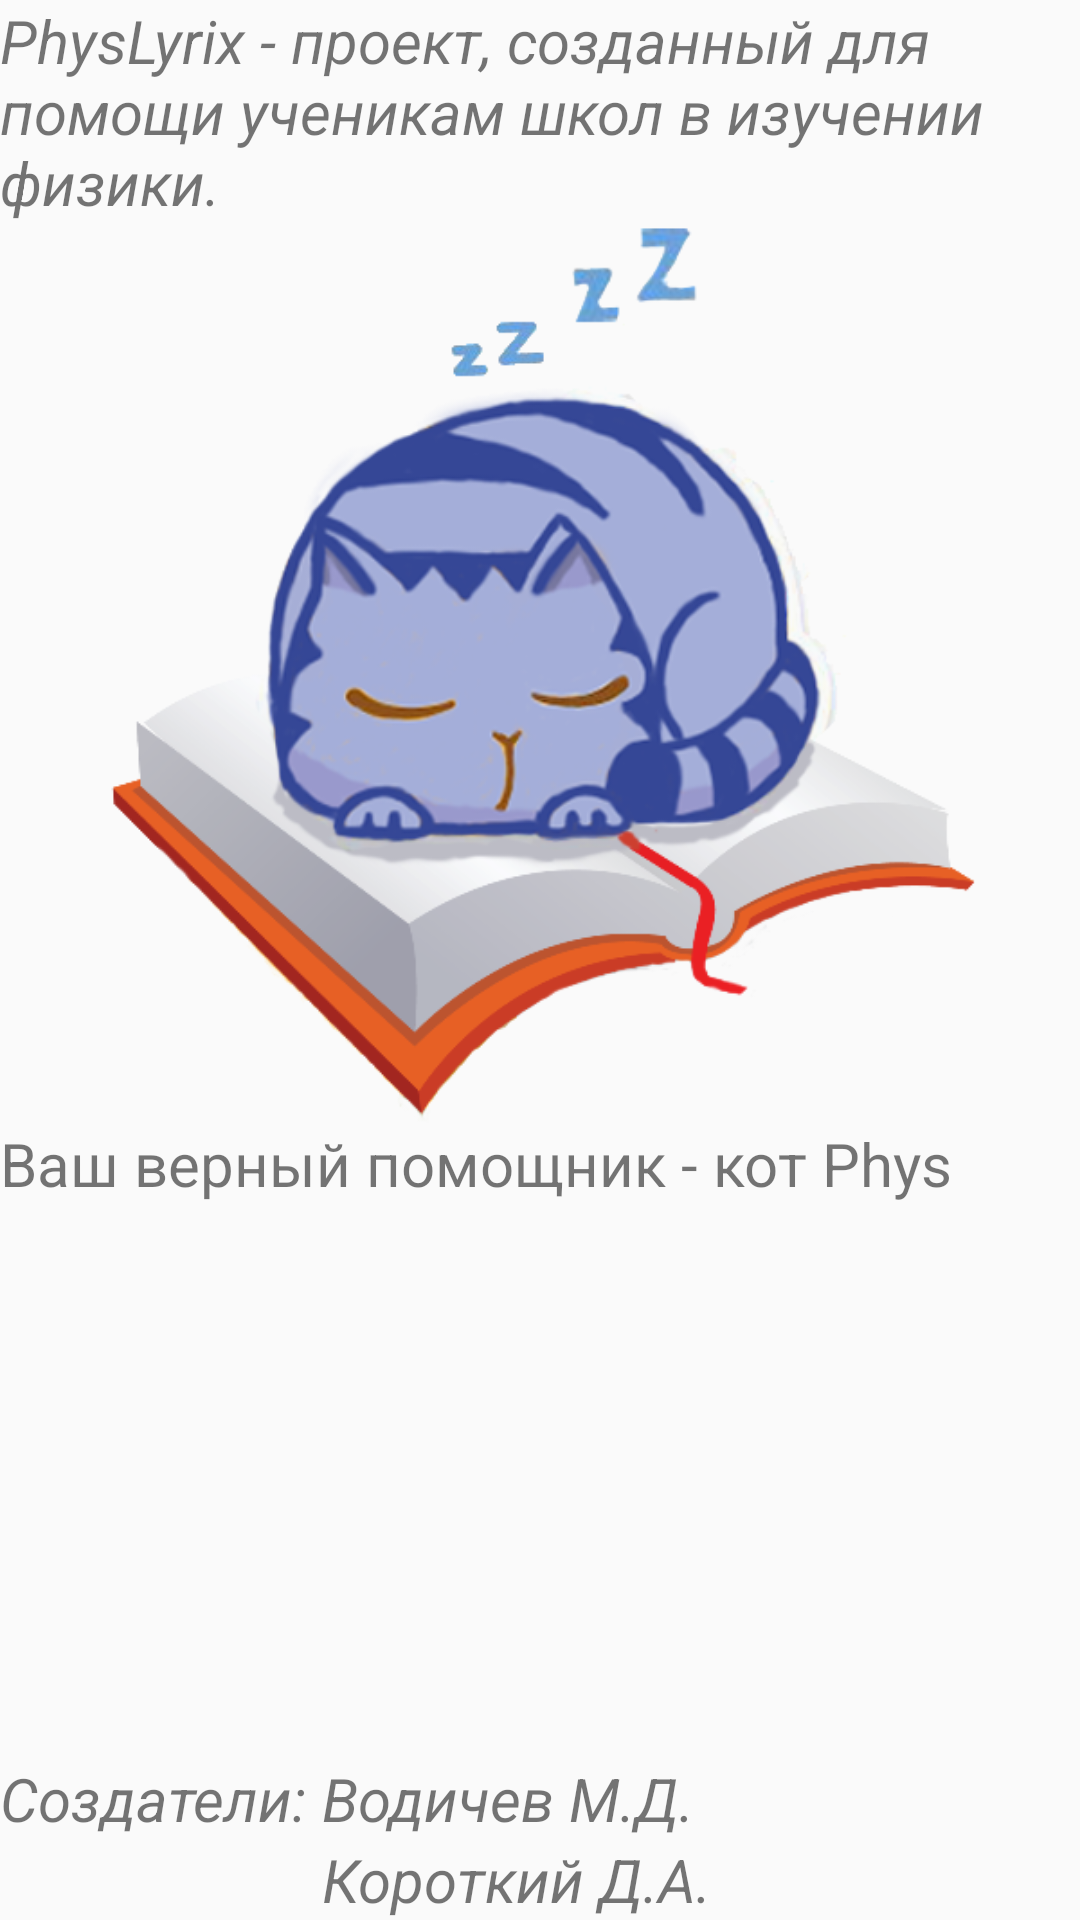

Reconstruct the res/layout file that produces this screen, plus the resources it refers to.
<!-- AndroidManifest.xml: application theme AppTheme -->
<!-- res/layout/about_fragment.xml -->
<?xml version="1.0" encoding="utf-8"?>
<RelativeLayout xmlns:android="http://schemas.android.com/apk/res/android"
    android:layout_width="match_parent"
    android:layout_height="match_parent">

    <TextView
        android:layout_width="wrap_content"
        android:layout_height="wrap_content"
        android:id="@+id/textView"
        android:layout_alignParentTop="true"
        android:layout_alignParentLeft="true"
        android:layout_alignParentStart="true"
        android:text="PhysLyrix - проект, созданный для помощи ученикам школ в изучении физики."
        android:textSize="20dp"
        android:textStyle="italic" />

    <ImageView
        android:layout_width="wrap_content"
        android:layout_height="300dp"
        android:id="@+id/imageView"
        android:src="@drawable/phys_sleeping"
        android:layout_alignParentLeft="true"
        android:layout_alignParentStart="true"
        android:layout_below="@+id/textView" />

    <TextView
        android:layout_width="wrap_content"
        android:layout_height="wrap_content"
        android:text="Создатели: "
        android:id="@+id/textView2"
        android:textSize="20dp"
        android:textStyle="italic"
        android:layout_alignTop="@+id/textView3"
        android:layout_alignParentLeft="true"
        android:layout_alignParentStart="true" />

    <TextView
        android:layout_width="wrap_content"
        android:layout_height="wrap_content"
        android:text="Водичев М.Д."
        android:id="@+id/textView3"
        android:textSize="20dp"
        android:textStyle="italic"
        android:layout_above="@+id/textView4"
        android:layout_alignLeft="@+id/textView4"
        android:layout_alignStart="@+id/textView4" />

    <TextView
        android:layout_width="wrap_content"
        android:layout_height="wrap_content"
        android:text="Короткий Д.А."
        android:id="@+id/textView4"
        android:textSize="20dp"
        android:textStyle="italic"
        android:layout_alignParentBottom="true"
        android:layout_toRightOf="@+id/textView2"
        android:layout_toEndOf="@+id/textView2" />

    <TextView
        android:layout_width="wrap_content"
        android:layout_height="wrap_content"
        android:text="Ваш верный помощник - кот Phys"
        android:id="@+id/textView5"
        android:layout_below="@+id/imageView"
        android:layout_alignParentLeft="true"
        android:layout_alignParentStart="true"
        android:textSize="20dp" />
</RelativeLayout>
<!-- resources referenced by this layout -->
<resources>
  <!-- drawable phys_sleeping: png bitmap (drawable, 125847 bytes) -->
  <style name="AppTheme" parent="Theme.AppCompat.Light.DarkActionBar">
          
          <item name="colorPrimary">@color/colorPrimary</item>
          <item name="colorPrimaryDark">@color/colorPrimaryDark</item>
          <item name="colorAccent">@color/colorAccent</item>
      </style>
  <color name="colorPrimary">#ff9800</color>
  <color name="colorPrimaryDark">#f55a00</color>
  <color name="colorAccent">#ff6d00</color>
</resources>
